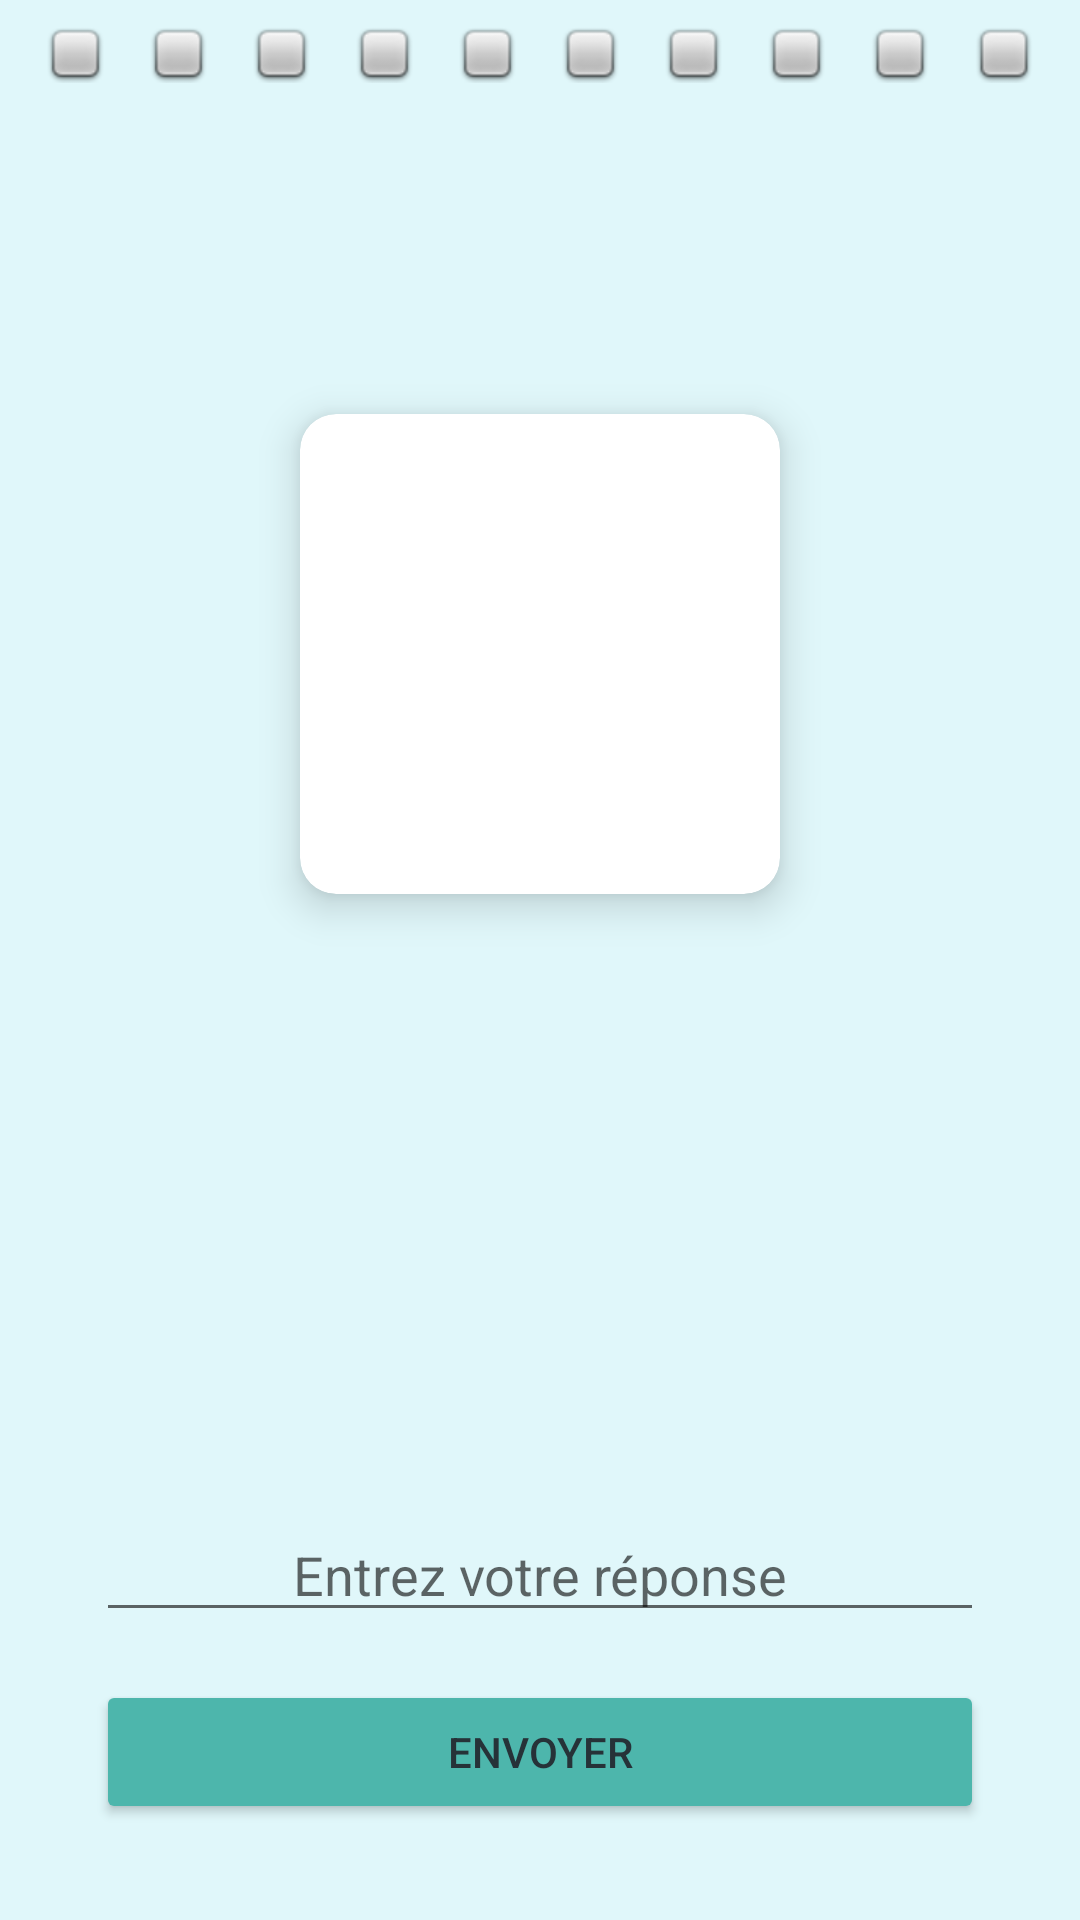

Reconstruct the res/layout file that produces this screen, plus the resources it refers to.
<!-- AndroidManifest.xml: application theme Theme.NihongoMochi -->
<!-- res/layout/fragment_writing_game.xml -->
<?xml version="1.0" encoding="utf-8"?>
<androidx.constraintlayout.widget.ConstraintLayout xmlns:android="http://schemas.android.com/apk/res/android"
    xmlns:app="http://schemas.android.com/apk/res-auto"
    xmlns:tools="http://schemas.android.com/tools"
    android:layout_width="match_parent"
    android:layout_height="match_parent"
    android:background="?android:attr/windowBackground"
    tools:context=".ui.writinggame.WritingGameFragment">

    
    <LinearLayout
        android:id="@+id/progress_bar_game"
        android:layout_width="0dp"
        android:layout_height="wrap_content"
        android:gravity="center"
        android:orientation="horizontal"
        android:padding="8dp"
        app:layout_constraintEnd_toEndOf="parent"
        app:layout_constraintStart_toStartOf="parent"
        app:layout_constraintTop_toTopOf="parent">

        
        <ImageView
            android:layout_width="0dp"
            android:layout_height="wrap_content"
            android:layout_weight="1"
            android:src="@android:drawable/checkbox_off_background" />
        <ImageView
            android:layout_width="0dp"
            android:layout_height="wrap_content"
            android:layout_weight="1"
            android:src="@android:drawable/checkbox_off_background" />
        <ImageView
            android:layout_width="0dp"
            android:layout_height="wrap_content"
            android:layout_weight="1"
            android:src="@android:drawable/checkbox_off_background" />
        <ImageView
            android:layout_width="0dp"
            android:layout_height="wrap_content"
            android:layout_weight="1"
            android:src="@android:drawable/checkbox_off_background" />
        <ImageView
            android:layout_width="0dp"
            android:layout_height="wrap_content"
            android:layout_weight="1"
            android:src="@android:drawable/checkbox_off_background" />
        <ImageView
            android:layout_width="0dp"
            android:layout_height="wrap_content"
            android:layout_weight="1"
            android:src="@android:drawable/checkbox_off_background" />
        <ImageView
            android:layout_width="0dp"
            android:layout_height="wrap_content"
            android:layout_weight="1"
            android:src="@android:drawable/checkbox_off_background" />
        <ImageView
            android:layout_width="0dp"
            android:layout_height="wrap_content"
            android:layout_weight="1"
            android:src="@android:drawable/checkbox_off_background" />
        <ImageView
            android:layout_width="0dp"
            android:layout_height="wrap_content"
            android:layout_weight="1"
            android:src="@android:drawable/checkbox_off_background" />
        <ImageView
            android:layout_width="0dp"
            android:layout_height="wrap_content"
            android:layout_weight="1"
            android:src="@android:drawable/checkbox_off_background" />

    </LinearLayout>

    
    <com.google.android.material.card.MaterialCardView
        android:id="@+id/card_kanji"
        android:layout_width="160dp"
        android:layout_height="160dp"
        app:cardBackgroundColor="@color/card_background"
        app:cardCornerRadius="12dp"
        app:cardElevation="8dp"
        app:layout_constraintBottom_toTopOf="@id/input_layout"
        app:layout_constraintEnd_toEndOf="parent"
        app:layout_constraintStart_toStartOf="parent"
        app:layout_constraintTop_toBottomOf="@id/progress_bar_game"
        app:layout_constraintVertical_bias="0.4">

        <TextView
            android:id="@+id/text_kanji_to_guess"
            android:layout_width="match_parent"
            android:layout_height="match_parent"
            android:gravity="center"
            android:textSize="100sp"
            android:textColor="@color/card_text"
            tools:text="天" />

    </com.google.android.material.card.MaterialCardView>

    
    <LinearLayout
        android:id="@+id/input_layout"
        android:layout_width="0dp"
        android:layout_height="wrap_content"
        android:layout_margin="16dp"
        android:orientation="vertical"
        app:layout_constraintBottom_toBottomOf="parent"
        app:layout_constraintEnd_toEndOf="parent"
        app:layout_constraintStart_toStartOf="parent"
        android:padding="16dp">

        <TextView
            android:id="@+id/text_question_label"
            android:layout_width="wrap_content"
            android:layout_height="wrap_content"
            android:layout_gravity="center_horizontal"
            android:textSize="20sp"
            tools:text="Meaning" />

        <EditText
            android:id="@+id/edit_text_answer"
            android:layout_width="match_parent"
            android:layout_height="wrap_content"
            android:layout_marginTop="8dp"
            android:hint="@string/enter_your_answer"
            android:inputType="textNoSuggestions|textFilter"
            android:importantForAutofill="no"
            android:maxLines="1"
            android:imeOptions="actionDone"
            android:textAlignment="center"
            android:textColor="?android:attr/textColor"/>

        <Button
            android:id="@+id/button_submit_answer"
            android:layout_width="match_parent"
            android:layout_height="wrap_content"
            android:layout_marginTop="16dp"
            android:text="@string/submit"
            android:backgroundTint="?attr/colorSecondary"/>

    </LinearLayout>

    
    
    <androidx.cardview.widget.CardView
        android:id="@+id/layout_correction_feedback"
        android:layout_width="wrap_content"
        android:layout_height="wrap_content"
        android:layout_margin="16dp"
        app:cardBackgroundColor="@color/correction_background"
        app:cardCornerRadius="8dp"
        app:cardElevation="20dp"
        app:contentPadding="16dp"
        android:visibility="invisible"
        app:layout_constraintTop_toTopOf="parent"
        app:layout_constraintBottom_toBottomOf="parent"
        app:layout_constraintStart_toStartOf="parent"
        app:layout_constraintEnd_toEndOf="parent"
        tools:visibility="visible">

        <LinearLayout
            android:layout_width="wrap_content"
            android:layout_height="wrap_content"
            android:orientation="vertical"
            android:gravity="center">

            
            <TextView
                android:layout_width="wrap_content"
                android:layout_height="wrap_content"
                android:text="@string/game_writing_correction"
                android:textStyle="bold"
                android:textSize="18sp"
                android:textColor="@color/correction_label_color"
                android:layout_marginBottom="8dp"/>

            
            <TextView
                android:id="@+id/text_correction_simple"
                android:layout_width="wrap_content"
                android:layout_height="wrap_content"
                android:textSize="16sp"
                android:textColor="@color/correction_text_color"
                android:gravity="center"
                tools:text="Ciel, Paradis"
                android:visibility="gone"/>

            
            <LinearLayout
                android:id="@+id/layout_readings_columns"
                android:layout_width="wrap_content"
                android:layout_height="wrap_content"
                android:orientation="horizontal"
                android:visibility="visible"
                android:divider="?android:attr/dividerVertical"
                android:showDividers="middle">

                
                <LinearLayout
                    android:layout_width="wrap_content"
                    android:layout_height="wrap_content"
                    android:orientation="vertical"
                    android:paddingEnd="16dp"
                    android:gravity="center_horizontal">
                    <TextView
                        android:layout_width="wrap_content"
                        android:layout_height="wrap_content"
                        android:text="@string/game_writing_on"
                        android:textStyle="bold"
                        android:textColor="@color/correction_label_color"/>
                    <TextView
                        android:id="@+id/text_readings_on"
                        android:layout_width="wrap_content"
                        android:layout_height="wrap_content"
                        android:textColor="@color/correction_text_color"
                        tools:text="TEN\nAMA"/>
                </LinearLayout>

                
                <LinearLayout
                    android:layout_width="wrap_content"
                    android:layout_height="wrap_content"
                    android:orientation="vertical"
                    android:paddingStart="16dp"
                    android:gravity="center_horizontal">
                    <TextView
                        android:layout_width="wrap_content"
                        android:layout_height="wrap_content"
                        android:text="@string/game_writing_kun"
                        android:textStyle="bold"
                        android:textColor="@color/correction_label_color"/>
                    <TextView
                        android:id="@+id/text_readings_kun"
                        android:layout_width="wrap_content"
                        android:layout_height="wrap_content"
                        android:textColor="@color/correction_text_color"
                        tools:text="ama\nsora"/>
                </LinearLayout>

            </LinearLayout>

        </LinearLayout>
    </androidx.cardview.widget.CardView>

</androidx.constraintlayout.widget.ConstraintLayout>
<!-- resources referenced by this layout -->
<resources>
  <color name="card_background">@color/white</color>
  <color name="card_text">@color/black</color>
  <color name="correction_background">#FFCDD2</color>
  <color name="correction_label_color">@android:color/holo_red_dark</color>
  <color name="correction_text_color">@color/black</color>
  <string name="enter_your_answer">Entrez votre réponse</string>
  <string name="game_writing_correction">Correction</string>
  <string name="game_writing_kun">KUN</string>
  <string name="game_writing_on">ON</string>
  <string name="submit">Envoyer</string>
  <style name="Theme.NihongoMochi" parent="Theme.MaterialComponents.DayNight.NoActionBar">
          
          <item name="colorPrimary">@color/button_background</item>
          <item name="colorPrimaryVariant">@color/blue_700</item>
          <item name="colorOnPrimary">@color/button_text</item>
          
          <item name="colorSecondary">@color/button_background</item>
          <item name="colorSecondaryVariant">@color/leaf_green</item>
          <item name="colorOnSecondary">@color/button_text</item>
          
          <item name="android:statusBarColor">?attr/colorPrimaryVariant</item>
          
          <item name="android:windowBackground">@color/app_background</item>
          <item name="android:textColor">@color/text_color</item>
          <item name="android:forceDarkAllowed" tools:targetApi="q">false</item>
      </style>
  <color name="white">#FFFFFFFF</color>
  <color name="black">#FF000000</color>
  <color name="button_background">#4DB6AC</color>
  <color name="blue_700">#1976D2</color>
  <color name="button_text">@color/white</color>
  <color name="leaf_green">#8BC34A</color>
  <color name="app_background">#E0F7FA</color>
  <color name="text_color">#263238</color>
</resources>
